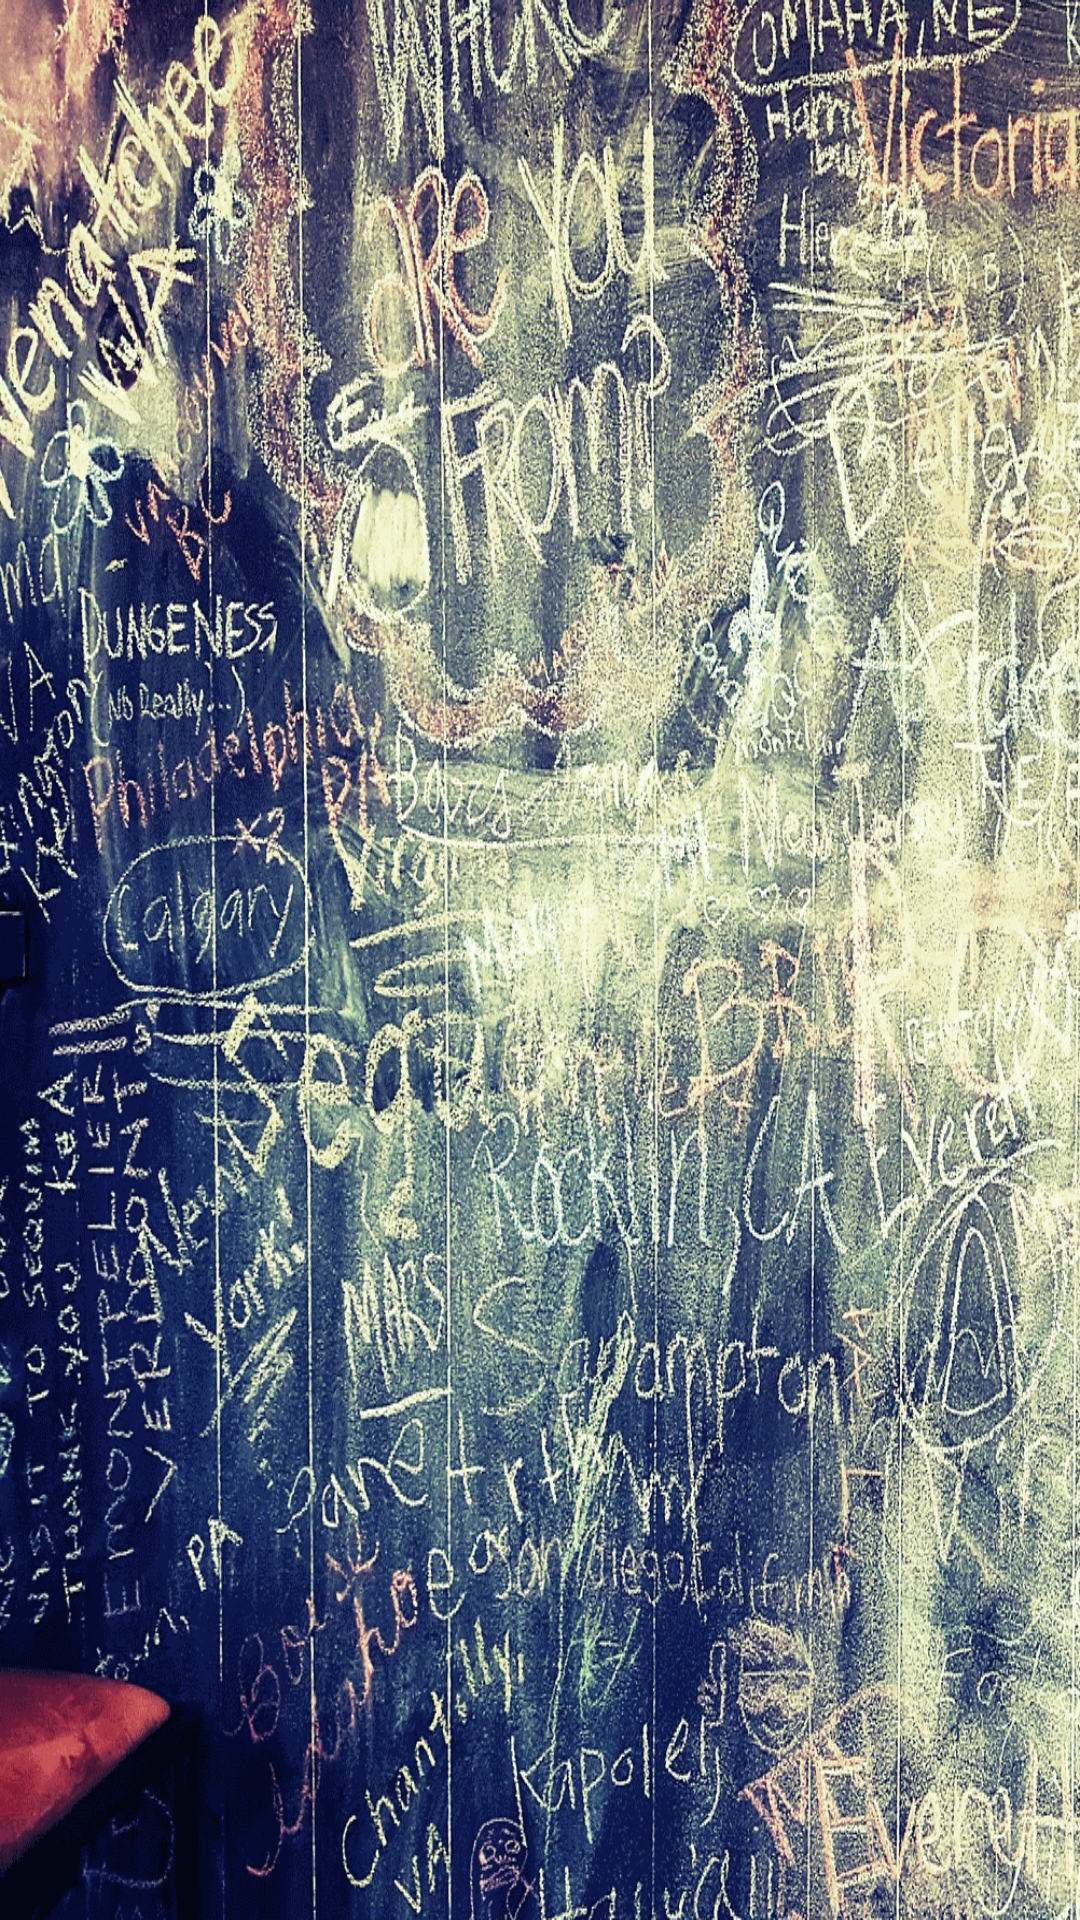

Produce the Android XML layout that renders to this screen, including the resource entries it uses.
<!-- AndroidManifest.xml: application theme AppTheme -->
<!-- res/layout/fragment_teacher.xml -->
<ScrollView xmlns:android="http://schemas.android.com/apk/res/android"
    android:layout_height="match_parent"
    android:layout_width="match_parent"
    android:scrollbars="vertical"
    android:background="@mipmap/teachers_background"
    android:scaleType="centerCrop">

    <android.support.v7.widget.RecyclerView
        android:id="@+id/teacher_recycler_view"
        android:layout_width="wrap_content"
        android:layout_height="wrap_content">
    </android.support.v7.widget.RecyclerView>

</ScrollView>
<!-- resources referenced by this layout -->
<resources>
  <!-- mipmap teachers_background: png bitmap (mipmap, 645654 bytes) -->
  <style name="AppTheme" parent="Theme.AppCompat.Light.DarkActionBar">
          
          <item name="colorPrimary">@color/colorPrimary</item>
          <item name="colorPrimaryDark">@color/colorPrimaryDark</item>
          <item name="colorAccent">@color/colorAccent</item>
      </style>
  <color name="colorPrimary">#607D8B</color>
  <color name="colorPrimaryDark">#455A64</color>
  <color name="colorAccent">#FF5722</color>
</resources>
